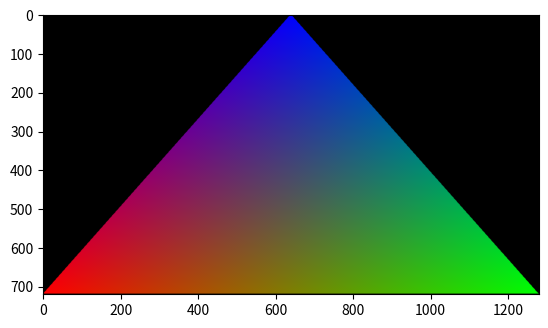

Generate this figure with matplotlib:
'''
MIT License

[redacted]

Permission is hereby granted, free of charge, to any person obtaining a copy
of this software and associated documentation files (the "Software"), to deal
in the Software without restriction, including without limitation the rights
to use, copy, modify, merge, publish, distribute, sublicense, and/or sell
copies of the Software, and to permit persons to whom the Software is
furnished to do so, subject to the following conditions:

The above copyright notice and this permission notice shall be included in all
copies or substantial portions of the Software.

THE SOFTWARE IS PROVIDED "AS IS", WITHOUT WARRANTY OF ANY KIND, EXPRESS OR
IMPLIED, INCLUDING BUT NOT LIMITED TO THE WARRANTIES OF MERCHANTABILITY,
FITNESS FOR A PARTICULAR PURPOSE AND NONINFRINGEMENT. IN NO EVENT SHALL THE
AUTHORS OR COPYRIGHT HOLDERS BE LIABLE FOR ANY CLAIM, DAMAGES OR OTHER
LIABILITY, WHETHER IN AN ACTION OF CONTRACT, TORT OR OTHERWISE, ARISING FROM,
OUT OF OR IN CONNECTION WITH THE SOFTWARE OR THE USE OR OTHER DEALINGS IN THE
SOFTWARE.
'''

#
# Rasterize a triangle with vertex attributes interpolated
# based on barycentric coordinates using Numpy
#

import numpy as np

# img: image to draw on, must be ndarray in (H, W, C)
# coords: 2D triangle vertex coordinates in (3, 2)
# attrib: vertex attributes to interpolate in (3, C)
# eps: bigger epsilon enable more pixels around border to be drawn
def draw_triangle(img        : np.ndarray, 
                  coords     : np.ndarray,
                  attrib     : np.ndarray,
                  eps        = 1e-6) -> None:
                  
    assert isinstance(img,    np.ndarray)
    assert isinstance(coords, np.ndarray)
    assert isinstance(attrib, np.ndarray)
    assert coords.ndim      == 2
    assert coords.shape     == (3, 2)
    assert attrib.ndim      == 2
    assert attrib.shape[0]  == 3
    assert attrib.shape[1]  == img.shape[2]

    resolution = np.array(img.shape[:2]).astype(np.int32)

    f_min = np.min(coords, axis=0)
    f_max = np.max(coords, axis=0)
    d_min = np.clip(np.floor(f_min * resolution).astype(np.int32) - 1, 0, resolution - 1)
    d_max = np.clip(np.ceil(f_max * resolution).astype(np.int32) + 1, 0, resolution - 1)

    x = np.linspace(f_min[0], f_max[0], (d_max - d_min)[0]).astype(np.float32)
    y = np.linspace(f_min[1], f_max[1], (d_max - d_min)[1]).astype(np.float32)
    grid_y, grid_x = np.meshgrid(y, x, indexing='xy')

    e01  = coords[1] - coords[0]
    e12  = coords[2] - coords[1]
    area = np.cross(e01, e12)

    v = (e01[0] * (grid_y - coords[0,1]) - e01[1] * (grid_x - coords[0,0])) / area
    w = (e12[0] * (grid_y - coords[1,1]) - e12[1] * (grid_x - coords[1,0])) / area
    u = 1.0 - w - v

    interp = attrib[0] * w[:, :, None] + attrib[1] * u[:, :, None] + attrib[2] * v[:, :, None]

    mask_w = np.bitwise_and(w > -eps, w < 1 + eps)
    mask_u = np.bitwise_and(u > -eps, u < 1 + eps)
    mask_v = np.bitwise_and(v > -eps, v < 1 + eps)

    mask = np.bitwise_and(mask_w, mask_u)
    mask = np.bitwise_and(mask,   mask_v)

    img[d_min[0]:d_max[0],d_min[1]:d_max[1]][mask] = 0
    interp[np.bitwise_not(mask)] = 0

    img[d_min[0]:d_max[0],d_min[1]:d_max[1]] += interp


if __name__ == '__main__':
    import time
    from matplotlib import pyplot as plt
    resolution = (720, 1280)

    attrib = np.array([[1, 0, 0], [0, 1, 0], [0, 0, 1]]).astype(np.float32)
    coords = np.array([[1, 0], [1, 1], [0, 0.5]]).astype(np.float32)

    img = np.zeros((resolution[0], resolution[1], attrib.shape[1]))

    start = time.time()

    draw_triangle(img, coords, attrib)

    end = time.time()
    print(f'Time: {end - start}s')

    img = np.clip(img, 0.0, 1.0)
    plt.imshow(img), plt.show()
